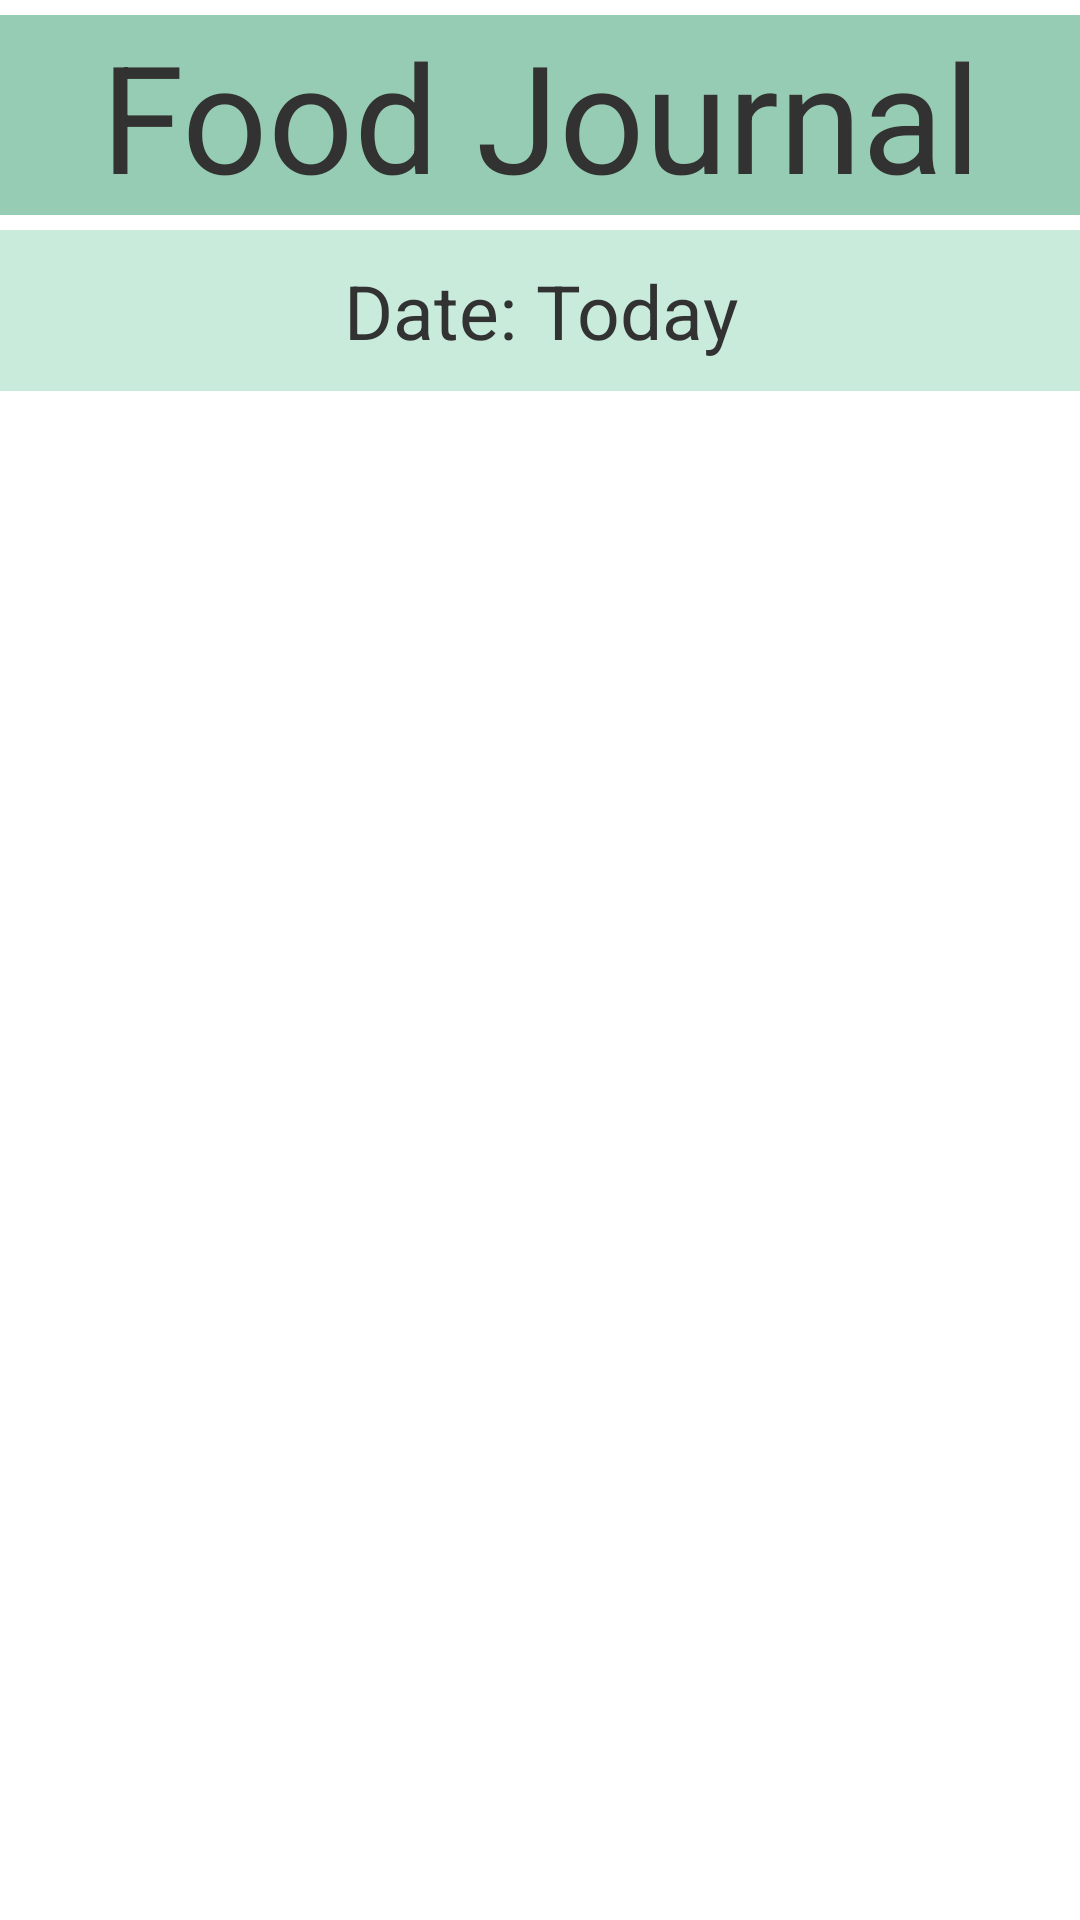

Write the Android layout XML for this screen, with the resource values it uses.
<!-- AndroidManifest.xml: application theme AppTheme -->
<!-- res/layout/fragment_journal.xml -->
<RelativeLayout xmlns:android="http://schemas.android.com/apk/res/android"
    xmlns:tools="http://schemas.android.com/tools"
    android:id="@+id/rel"
    android:layout_width="match_parent"
    android:layout_height="match_parent">
    
   <LinearLayout
        android:id="@+id/widgetWrap"
        android:orientation="vertical"
        android:layout_width="fill_parent"
        android:layout_height="wrap_content"
        android:layout_alignParentTop="true"
        >
   	<View
	   	android:id="@+id/space1"
		android:background="#FFFFFF"
	    android:layout_width="fill_parent"
	    android:layout_height="5dip"
		/>
   <TextView
        android:id="@+id/head"
		android:background="#97ccb4"
        android:layout_width="fill_parent"
        android:layout_height="wrap_content"
		android:text="Food Journal"
		android:gravity="center"
		android:textSize="50sp"/>
   	<View
        android:id="@+id/space2"
		android:background="#FFFFFF"
        android:layout_width="fill_parent"
        android:layout_height="5dip"
		/>
      <TextView
        android:id="@+id/date"
		android:background="#c8ebdc"
        android:layout_width="fill_parent"
        android:layout_height="wrap_content"
		android:text="Date: Today"
		android:gravity="center"
		android:padding="10dip"
		android:textSize="25dip"/>
	<View
        android:id="@+id/space2"
		android:background="#FFFFFF"
        android:layout_width="fill_parent"
        android:layout_height="5dip"
		/>
  </LinearLayout>
    
    <ListView
        android:id="@android:id/list"
		android:background="#c8ebdc"
		android:divider="#FFFFFF"
   		android:dividerHeight="4px"
        android:layout_below="@+id/widgetWrap"
        android:scrollbars="none"
     	android:layout_marginLeft="12dip"
     	android:layout_marginRight="12dip"
		android:layout_height="wrap_content"
		android:layout_width="fill_parent"/>
		 <ViewStub
			android:id="@android:id/empty"
			android:layout_width="wrap_content"
			android:layout_height="wrap_content"
			android:layout_gravity="center"
			android:layout="@layout/empty" />
  
    

</RelativeLayout>
<!-- res/layout/empty.xml (included above) -->
<?xml version="1.0" encoding="utf-8"?>
<LinearLayout
	xmlns:android="http://schemas.android.com/apk/res/android"
	android:layout_width="wrap_content"
	android:layout_height="wrap_content"
	android:layout_gravity="center"
	android:orientation="vertical"
	android:padding="20dp">

	<ImageView
	    android:layout_marginTop="40dp"
		android:layout_width="wrap_content"
		android:layout_height="wrap_content"
		android:scaleType="centerInside"
		android:src="@drawable/ic_launcher" />

	<TextView
		android:layout_width="wrap_content"
		android:layout_height="wrap_content"
		android:layout_marginTop="8dp"
		android:layout_gravity="center_horizontal"
		android:gravity="center"
		android:textStyle="bold"
		android:textSize="16sp"
		android:text="no data" />

</LinearLayout>
<!-- resources referenced by this layout -->
<resources>
  <style name="AppTheme" parent="AppBaseTheme">
  
          
          <item name="android:spinnerItemStyle">
              @style/spinnerItemStyle
          </item> 
  
          
          <item name="android:spinnerDropDownItemStyle">
              @style/spinnerDropDownItemStyle
          </item>
  
      </style>
  <style name="AppBaseTheme" parent="android:Theme.Light">
          
      </style>
  <style name="spinnerItemStyle">
          <item name="android:padding">2dp</item>
          <item name="android:textSize">20sp</item>
          <item name="android:textColor">#000000</item>
      </style>
  <style name="spinnerDropDownItemStyle">
          <item name="android:padding">2dp</item>
          <item name="android:textSize">20sp</item>
          <item name="android:textColor">#000000</item>
      </style>
</resources>
